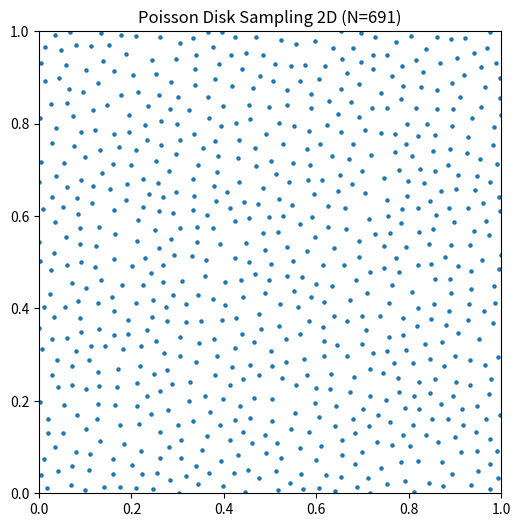

This chart was generated by the following Python code:
import math
import random
def poisson_disk_sampling_2d(width, height, r, k=30):
    cell_size = r / math.sqrt(2)
    cols = int(math.ceil(width / cell_size))
    rows = int(math.ceil(height / cell_size))
    grid = [-1] * (cols * rows)
    samples = []
    active_list = []
    x = random.random() * width
    y = random.random() * height
    first_point = (x, y)
    samples.append(first_point)
    active_list.append(0) 
    col = int(x / cell_size)
    row = int(y / cell_size)
    grid[row * cols + col] = 0
    while len(active_list) > 0:
        rand_index = random.randint(0, len(active_list) - 1)
        point_index = active_list[rand_index]
        px, py = samples[point_index]
        found_new_point = False
        for i in range(k):
            angle = 2 * math.pi * random.random()
            radius = r * math.sqrt(random.uniform(1, 4))
            # 这里我用的是在面积上随机采样,再开根回半径,不然会导致边缘点稀疏
            new_x = px + radius * math.cos(angle)
            new_y = py + radius * math.sin(angle)
            if not (0 <= new_x < width and 0 <= new_y < height): continue            
            new_col = int(new_x / cell_size)
            new_row = int(new_y / cell_size)
            too_close = False
            r_sq = r * r
            row_min = max(0, new_row - 2)
            row_max = min(rows, new_row + 3)
            col_min = max(0, new_col - 2)
            col_max = min(cols, new_col + 3)
            for r_idx in range(row_min, row_max):
                for c_idx in range(col_min, col_max):
                    existing_point_index = grid[r_idx * cols + c_idx]
                    if existing_point_index != -1:
                        ex, ey = samples[existing_point_index]
                        dist_sq = (ex - new_x)**2 + (ey - new_y)**2
                        if dist_sq < r_sq:
                            too_close = True
                            break
                if too_close:
                    break   
            if not too_close:
                found_new_point = True
                samples.append((new_x, new_y))
                new_idx = len(samples) - 1
                active_list.append(new_idx)
                grid[new_row * cols + new_col] = new_idx
                break
        if not found_new_point:
            active_list.pop(rand_index)
    return samples
if __name__ == "__main__":
    W, H = 1.0, 1.0
    R = 0.03
    pts = poisson_disk_sampling_2d(W, H, R)
    import matplotlib.pyplot as plt
    x_list = [p[0] for p in pts]
    y_list = [p[1] for p in pts]
    plt.figure(figsize=(6, 6))
    plt.scatter(x_list, y_list, s=5)
    plt.xlim(0, W)
    plt.ylim(0, H)
    plt.gca().set_aspect('equal')
    plt.title(f"Poisson Disk Sampling 2D (N={len(pts)})")
    plt.savefig("poisson_disk_sampling_2D.png")
    plt.show()